Run: headless pygame with SDL's dummy video driver; simulated clock (each Clock.tick advances the game by its frame time, no real sleeping); random seed 0; keys injected as events and as key.get_pressed() state; mouse plan: one left click at the window centre at the start of phase 2, then a move to the lower-right quarter at the start of phase 3.
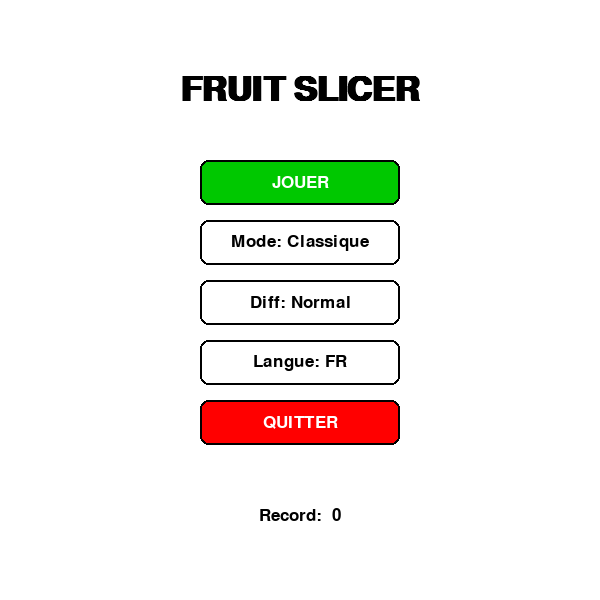
Frame 1 of 4 · flips 1–60 · no input
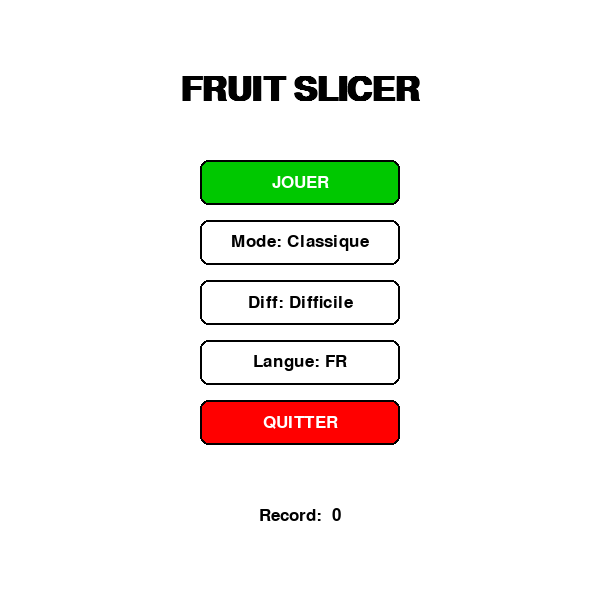
Frame 2 of 4 · flips 61–180 · clicked the window centre · tapped SPACE, RETURN · held RIGHT (→), D
Frame 3 of 4 · flips 181–300 · moved the mouse to the lower-right quarter · held DOWN (↓), S · screen unchanged from frame 2, image omitted
Frame 4 of 4 · flips 301–420 · held LEFT (←), A, UP (↑), W · screen unchanged from frame 3, image omitted

The pygame program that drew these frames:

import pygame
from sys import exit
import random

# --- CONFIGURATION & CONSTANTES ---
SCREEN_WIDTH, SCREEN_HEIGHT = 600, 600
WHITE, BLACK, RED, GREEN = (255, 255, 255), (0, 0, 0), (255, 0, 0), (0, 200, 0)
BLUE, GOLD = (0, 191, 255), (255, 215, 0)
GRAVITY = 0.15 

pygame.init()
window = pygame.display.set_mode((SCREEN_WIDTH, SCREEN_HEIGHT))
pygame.display.set_caption("FRUIT SLICER PRO")
clock = pygame.time.Clock()
font_lg = pygame.font.SysFont("Arial", 50, bold=True)
font_sm = pygame.font.SysFont("Arial", 25)

# --- SUPPORT MULTILINGUE ---
LANGUAGES = {
    "FR": {
        "play": "JOUER", "mode": "Mode: ", "diff": "Diff: ", "high": "Record: ",
        "lang": "Langue: ", "quit": "QUITTER", "gameover": "GAME OVER", 
        "menu": "Retour Menu", "score": "Score: ", "time": "Temps: ", "strikes": "Fautes: "
    },
    "EN": {
        "play": "PLAY", "mode": "Mode: ", "diff": "Diff: ", "high": "High Score: ",
        "lang": "Lang: ", "quit": "QUIT", "gameover": "GAME OVER", 
        "menu": "Back to Menu", "score": "Score: ", "time": "Time: ", "strikes": "Strikes: "
    }
}
current_lang = "FR"

# --- VARIABLES GLOBALES ---
high_score = 0
game_state = "MENU"
difficulty = "Normal"
game_mode = "Classique" 
timer_challenge = 60 * 60 
freeze_timer = 0
score, strikes = 0, 0

class Entity:
    def __init__(self):
        self.spawn()

    def spawn(self):
        self.size = 50
        self.rect = pygame.Rect(random.randint(60, SCREEN_WIDTH - 110), SCREEN_HEIGHT + 10, self.size, self.size)
        
        # Ajustement selon difficulté
        mult = 0.7 if difficulty == "Facile" else (1.0 if difficulty == "Normal" else 1.4)
        bombe_chance = 0.05 if difficulty == "Facile" else (0.15 if difficulty == "Normal" else 0.30)

        self.speed_y = random.uniform(-18, -14) * mult 
        self.speed_x = random.uniform(-3, 3)
        
        rand = random.random()
        if rand < bombe_chance: self.type = "bombe"
        elif rand < bombe_chance + 0.1: self.type = "glacon"
        elif rand < bombe_chance + 0.15: self.type = "fruit_or"
        else: self.type = "fruit"

    def update(self):
        global freeze_timer
        current_gravity = GRAVITY if freeze_timer <= 0 else GRAVITY * 0.1
        current_speed_mult = 1 if freeze_timer <= 0 else 0.2

        self.rect.y += self.speed_y * current_speed_mult
        self.rect.x += self.speed_x * current_speed_mult
        self.speed_y += current_gravity

        if self.rect.left <= 0 or self.rect.right >= SCREEN_WIDTH: self.speed_x *= -1
        if self.rect.top <= 0:
            self.rect.top = 0
            self.speed_y *= -0.5

    def draw(self):
        # Utilisation de couleurs simples au lieu d'images
        color = RED if self.type == "fruit" else (BLACK if self.type == "bombe" else (BLUE if self.type == "glacon" else GOLD))
        pygame.draw.ellipse(window, color, self.rect)

entities = [Entity() for _ in range(4)]

def draw_text_centered(text, font, color, rect_target):
    surf = font.render(text, True, color)
    text_rect = surf.get_rect(center=rect_target.center)
    window.blit(surf, text_rect)

def reset_game():
    global score, strikes, freeze_timer, entities, timer_challenge
    score, strikes, freeze_timer = 0, 0, 0
    timer_challenge = 60 * 60
    entities = [Entity() for _ in range(4)]

# --- BOUCLE PRINCIPALE ---
while True:
    mouse_pos = pygame.mouse.get_pos()
    txt = LANGUAGES[current_lang]
    
    for event in pygame.event.get():
        if event.type == pygame.QUIT:
            pygame.quit(); exit()
        
        if event.type == pygame.MOUSEBUTTONDOWN:
            if game_state == "MENU":
                b_play = pygame.Rect(SCREEN_WIDTH//2-100, 160, 200, 45)
                b_mode = pygame.Rect(SCREEN_WIDTH//2-100, 220, 200, 45)
                b_diff = pygame.Rect(SCREEN_WIDTH//2-100, 280, 200, 45)
                b_lang = pygame.Rect(SCREEN_WIDTH//2-100, 340, 200, 45)
                b_quit = pygame.Rect(SCREEN_WIDTH//2-100, 400, 200, 45)
                
                if b_play.collidepoint(mouse_pos): reset_game(); game_state = "PLAY"
                if b_mode.collidepoint(mouse_pos): game_mode = "Challenge" if game_mode == "Classique" else "Classique"
                if b_diff.collidepoint(mouse_pos):
                    diffs = ["Facile", "Normal", "Difficile"]
                    difficulty = diffs[(diffs.index(difficulty) + 1) % 3]
                if b_lang.collidepoint(mouse_pos): current_lang = "EN" if current_lang == "FR" else "FR"
                if b_quit.collidepoint(mouse_pos): pygame.quit(); exit()
                
            elif game_state == "GAMEOVER": game_state = "MENU"

    window.fill(WHITE)

    if game_state == "MENU":
        draw_text_centered("FRUIT SLICER", font_lg, BLACK, pygame.Rect(0, 40, SCREEN_WIDTH, 100))
        buttons = [
            (pygame.Rect(SCREEN_WIDTH//2-100, 160, 200, 45), GREEN, txt["play"]),
            (pygame.Rect(SCREEN_WIDTH//2-100, 220, 200, 45), WHITE, txt["mode"] + game_mode),
            (pygame.Rect(SCREEN_WIDTH//2-100, 280, 200, 45), WHITE, txt["diff"] + difficulty),
            (pygame.Rect(SCREEN_WIDTH//2-100, 340, 200, 45), WHITE, txt["lang"] + current_lang),
            (pygame.Rect(SCREEN_WIDTH//2-100, 400, 200, 45), RED, txt["quit"])
        ]
        for r, c, t in buttons:
            pygame.draw.rect(window, c, r, border_radius=8)
            pygame.draw.rect(window, BLACK, r, 2, border_radius=8)
            draw_text_centered(t, font_sm, BLACK if c == WHITE else WHITE, r)
        draw_text_centered(f"{txt['high']} {high_score}", font_sm, BLACK, pygame.Rect(0, 500, SCREEN_WIDTH, 30))

    elif game_state == "PLAY":
        if freeze_timer > 0: 
            freeze_timer -= 1
            window.fill((230, 245, 255))
            
        if game_mode == "Challenge":
            timer_challenge -= 1
            if timer_challenge <= 0: game_state = "GAMEOVER"

        mouse_click = pygame.mouse.get_pressed()
        sliced = 0
        for e in entities:
            e.update()
            if mouse_click[0] and e.rect.collidepoint(mouse_pos):
                if e.type == "bombe": game_state = "GAMEOVER"
                elif e.type == "glacon": freeze_timer = 240; e.spawn()
                elif e.type == "fruit_or": score += 5; e.spawn()
                else: sliced += 1; e.spawn()
            if e.rect.y > SCREEN_HEIGHT + 20:
                if e.type in ["fruit", "fruit_or"] and game_mode == "Classique": strikes += 1
                e.spawn()
            e.draw()

        if sliced > 0: score += sliced + (sliced - 1 if sliced > 1 else 0)
        
        window.blit(font_sm.render(f"{txt['score']} {score}", True, BLACK), (20, 20))
        if game_mode == "Classique":
            window.blit(font_sm.render(f"{txt['strikes']} {strikes}", True, RED), (20, 50))
            if strikes >= 3: game_state = "GAMEOVER"
        else:
            window.blit(font_sm.render(f"{txt['time']} {timer_challenge//60}s", True, BLUE), (20, 50))

    elif game_state == "GAMEOVER":
        if score > high_score: high_score = score
        window.fill(BLACK)
        draw_text_centered(txt["gameover"], font_lg, RED, pygame.Rect(0, 200, SCREEN_WIDTH, 50))
        draw_text_centered(f"{txt['score']} {score}", font_sm, WHITE, pygame.Rect(0, 300, SCREEN_WIDTH, 30))
        draw_text_centered(txt["menu"], font_sm, WHITE, pygame.Rect(0, 400, SCREEN_WIDTH, 30))

    pygame.display.update()
    clock.tick(60)
